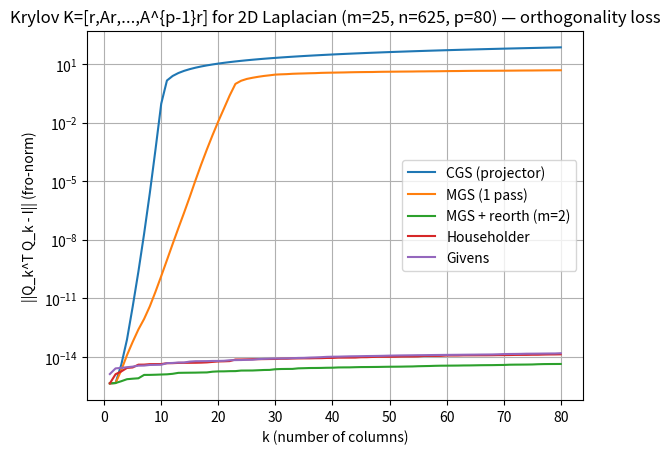
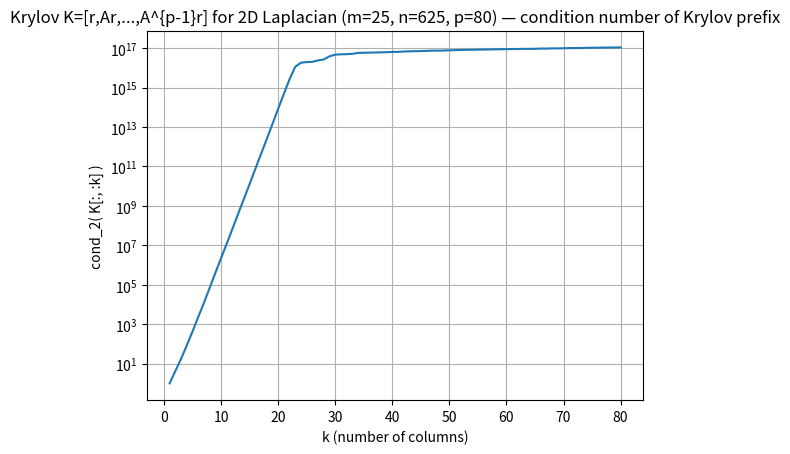

Write the Python code that produced these figures, in order.
#!/usr/bin/env python3
# -*- coding: utf-8 -*-

import numpy as np
import matplotlib.pyplot as plt


# ============================================================
# Base operator: 2D Laplacian (Dirichlet), dense for simplicity
# ============================================================
def laplacian_2d_dirichlet(m: int) -> np.ndarray:
    """
    2D Laplacian on an m x m interior grid, 5-point stencil, Dirichlet BC.
    Returns dense matrix A of size n x n with n = m^2.
    """
    T = np.zeros((m, m), dtype=np.float64)
    np.fill_diagonal(T, 2.0)
    np.fill_diagonal(T[1:], -1.0)
    np.fill_diagonal(T[:, 1:], -1.0)

    I = np.eye(m, dtype=np.float64)
    return np.kron(I, T) + np.kron(T, I)


# =========================
# Krylov matrix: n x p
# =========================
def krylov_matrix(A: np.ndarray, r: np.ndarray, p: int) -> np.ndarray:
    """
    Build Krylov matrix K = [r, A r, A^2 r, ..., A^{p-1} r] with p columns.
    """
    n = A.shape[0]
    if r.shape != (n,):
        raise ValueError(f"r must have shape ({n},), got {r.shape}")
    if p < 1:
        raise ValueError("p must be >= 1")

    K = np.empty((n, p), dtype=np.float64)
    v = r.astype(np.float64, copy=True)
    K[:, 0] = v
    for j in range(1, p):
        v = A @ v
        v = v / np.linalg.norm(v)
        K[:, j] = v
    return K


# ============================================================
# QR via Gram–Schmidt variants
# ============================================================
def cgs_qr_projector(A: np.ndarray) -> tuple[np.ndarray, np.ndarray]:
    """
    Classical Gram–Schmidt in projector form:
        v <- (I - Q Q^T) a_j
    Works for rectangular A (n x p).
    """
    n, p = A.shape
    Q = np.zeros((n, p), dtype=np.float64)
    R = np.zeros((p, p), dtype=np.float64)

    for j in range(p):
        a = A[:, j].astype(np.float64, copy=False)

        if j == 0:
            v = a.copy()
        else:
            Qprev = Q[:, :j]
            v = a - Qprev @ (Qprev.T @ a)
            R[:j, j] = Qprev.T @ a

        R[j, j] = np.linalg.norm(v)
        if R[j, j] == 0.0:
            raise np.linalg.LinAlgError(f"Breakdown in CGS at column {j}.")
        Q[:, j] = v / R[j, j]

    return Q, R


def mgs_qr(A: np.ndarray) -> tuple[np.ndarray, np.ndarray]:
    """
    Modified Gram–Schmidt (one pass).
    Works for rectangular A (n x p).
    """
    n, p = A.shape
    V = A.astype(np.float64, copy=True)
    Q = np.zeros((n, p), dtype=np.float64)
    R = np.zeros((p, p), dtype=np.float64)

    for i in range(p):
        R[i, i] = np.linalg.norm(V[:, i])
        if R[i, i] == 0.0:
            raise np.linalg.LinAlgError(f"Breakdown in MGS at column {i}.")
        Q[:, i] = V[:, i] / R[i, i]

        for j in range(i + 1, p):
            R[i, j] = np.dot(Q[:, i], V[:, j])
            V[:, j] -= R[i, j] * Q[:, i]

    return Q, R


def mgs_reorth_qr(A: np.ndarray, drop_factor_m: float = 10.0) -> tuple[np.ndarray, np.ndarray]:
    """
    Modified Gram–Schmidt with *conditional reorthogonalization*.

    Criterion (one of the common practical tests):
        Let w be the vector after first orthogonalization pass against Q[:, :i].
        Let alpha = ||w||, beta = ||original||
        If alpha < beta / m  (i.e., norm dropped by factor > m), do a second pass.

    drop_factor_m: m > 1. Larger m => reorth happens less often.
    Works for rectangular A (n x p).
    """
    if drop_factor_m <= 1.0:
        raise ValueError("drop_factor_m must be > 1.")

    n, p = A.shape
    Q = np.zeros((n, p), dtype=np.float64)
    R = np.zeros((p, p), dtype=np.float64)

    for i in range(p):
        v = A[:, i].astype(np.float64, copy=True)
        beta = np.linalg.norm(v)
        if beta == 0.0:
            raise np.linalg.LinAlgError(f"Zero column encountered at i={i}.")

        # ---- first MGS pass ----
        for j in range(i):
            rij = np.dot(Q[:, j], v)
            R[j, i] += rij
            v -= rij * Q[:, j]

        alpha = np.linalg.norm(v)

        # ---- conditional second pass (reorthogonalization) ----
        if alpha != 0.0 and alpha < beta / drop_factor_m:
            for j in range(i):
                rij = np.dot(Q[:, j], v)
                R[j, i] += rij
                v -= rij * Q[:, j]
            alpha = np.linalg.norm(v)

        R[i, i] = alpha
        if R[i, i] == 0.0:
            raise np.linalg.LinAlgError(f"Breakdown in MGS(reorth) at column {i}.")
        Q[:, i] = v / R[i, i]

    return Q, R


# ============================================================
# QR via Householder and Givens (rectangular n x p)
# ============================================================
def householder_qr(A: np.ndarray) -> tuple[np.ndarray, np.ndarray]:
    """
    Dense Householder QR for A (n x p), assumes n >= p.
    Returns Q (n x p) with orthonormal columns, R (p x p).
    """
    A = A.astype(np.float64, copy=True)
    n, p = A.shape
    if n < p:
        raise ValueError("Householder QR here assumes n >= p.")

    R = A.copy()
    vs = []

    for k in range(p):
        x = R[k:, k]
        normx = np.linalg.norm(x)
        if normx == 0.0:
            vs.append(None)
            continue

        sign = 1.0 if x[0] >= 0.0 else -1.0
        v = x.copy()
        v[0] += sign * normx
        vnorm = np.linalg.norm(v)
        if vnorm == 0.0:
            vs.append(None)
            continue
        v /= vnorm

        R[k:, k:] -= 2.0 * np.outer(v, v @ R[k:, k:])
        vs.append(v)

    # Build full Q (n x n) then take first p columns
    Qfull = np.eye(n, dtype=np.float64)
    for k, v in enumerate(vs):
        if v is None:
            continue
        Qfull[k:, :] -= 2.0 * np.outer(v, v @ Qfull[k:, :])

    return Qfull[:, :p], np.triu(R[:p, :p])


def givens_qr(A: np.ndarray) -> tuple[np.ndarray, np.ndarray]:
    """
    Dense Givens QR for A (n x p), assumes n >= p.
    Returns Q (n x p) with orthonormal columns, R (p x p).
    """
    A = A.astype(np.float64, copy=True)
    n, p = A.shape
    if n < p:
        raise ValueError("Givens QR here assumes n >= p.")

    R = A.copy()
    Q_left = np.eye(n, dtype=np.float64)  # accumulate left rotations

    for j in range(p):
        for i in range(n - 1, j, -1):
            a = R[i - 1, j]
            b = R[i, j]
            if b == 0.0:
                continue

            r = np.hypot(a, b)
            if r == 0.0:
                continue
            c = a / r
            s = b / r

            row_im1 = R[i - 1, :].copy()
            row_i = R[i, :].copy()
            R[i - 1, :] = c * row_im1 + s * row_i
            R[i, :] = -s * row_im1 + c * row_i

            qrow_im1 = Q_left[i - 1, :].copy()
            qrow_i = Q_left[i, :].copy()
            Q_left[i - 1, :] = c * qrow_im1 + s * qrow_i
            Q_left[i, :] = -s * qrow_im1 + c * qrow_i

    return Q_left.T[:, :p], np.triu(R[:p, :p])


# ============================================================
# Diagnostics: orthogonality loss and condition numbers
# ============================================================
def orthogonality_error_prefix(Q: np.ndarray, norm_kind: str = "fro") -> np.ndarray:
    """
    For k = 1..p: e_k = || Q_k^T Q_k - I ||, where Q_k = Q[:, :k].
    norm_kind: "fro" or "2".
    """
    _, p = Q.shape
    G = Q.T @ Q
    errs = np.empty(p, dtype=np.float64)
    for k in range(1, p + 1):
        M = G[:k, :k] - np.eye(k, dtype=np.float64)
        errs[k - 1] = np.linalg.norm(M, ord=norm_kind)
    return errs


def cond2_svd(A: np.ndarray) -> float:
    """cond_2(A) via singular values (works for rectangular matrices)."""
    s = np.linalg.svd(A, compute_uv=False)
    smin = s[-1]
    if smin == 0.0:
        return np.inf
    return s[0] / smin


def cond2_prefix_matrix(A: np.ndarray) -> np.ndarray:
    """For k = 1..p: cond_2(A[:, :k]) via SVD."""
    _, p = A.shape
    conds = np.empty(p, dtype=np.float64)
    for k in range(1, p + 1):
        conds[k - 1] = cond2_svd(A[:, :k])
    return conds


# ============================================================
# Experiment runner
# ============================================================
def run_case(K: np.ndarray, title: str, orth_norm: str = "fro", reorth_m: float = 10.0) -> None:
    n, p = K.shape

    cond_all = cond2_svd(K)
    print(f"{title}: shape=({n},{p}), cond_2(K) ≈ {cond_all:.3e}")

    # QR methods
    Q_cgs, _ = cgs_qr_projector(K)
    Q_mgs, _ = mgs_qr(K)
    Q_mgs2, _ = mgs_reorth_qr(K, drop_factor_m=reorth_m)
    Q_hh, _ = householder_qr(K)
    Q_gv, _ = givens_qr(K)

    # Orthogonality errors
    err_cgs = orthogonality_error_prefix(Q_cgs, norm_kind=orth_norm)
    err_mgs = orthogonality_error_prefix(Q_mgs, norm_kind=orth_norm)
    err_mgs2 = orthogonality_error_prefix(Q_mgs2, norm_kind=orth_norm)
    err_hh = orthogonality_error_prefix(Q_hh, norm_kind=orth_norm)
    err_gv = orthogonality_error_prefix(Q_gv, norm_kind=orth_norm)

    k = np.arange(1, p + 1)

    plt.figure()
    plt.semilogy(k, err_cgs, label="CGS (projector)")
    plt.semilogy(k, err_mgs, label="MGS (1 pass)")
    plt.semilogy(k, err_mgs2, label=f"MGS + reorth (m={reorth_m:g})")
    plt.semilogy(k, err_hh, label="Householder")
    plt.semilogy(k, err_gv, label="Givens")
    plt.xlabel("k (number of columns)")
    plt.ylabel(f"||Q_k^T Q_k - I|| ({orth_norm}-norm)")
    plt.title(title + " — orthogonality loss")
    plt.grid(True, which="both")
    plt.legend()

    # Condition number of prefixes of original K
    conds = cond2_prefix_matrix(K)

    plt.figure()
    plt.semilogy(k, conds)
    plt.xlabel("k (number of columns)")
    plt.ylabel("cond_2( K[:, :k] )")
    plt.title(title + " — condition number of Krylov prefix")
    plt.grid(True, which="both")


def main():
    # -----------------------------
    # Hardcoded parameters (edit here)
    # -----------------------------
    M_LAPLACE = 25          # n = m^2
    P = 80                  # Krylov columns: K is n x P (recommend p <= n)
    SEED = 0
    ORTH_NORM = "fro"       # "fro" or "2"
    NORMALIZE_R = True
    REORTH_M = 2        # <-- m in the criterion "norm dropped by factor > m"
    # -----------------------------

    A = laplacian_2d_dirichlet(M_LAPLACE)
    n = A.shape[0]
    if P > n:
        print(f"Warning: P={P} > n={n}. Rank issues likely; reorth/cond may blow up.")

    rng = np.random.default_rng(SEED)
    r = rng.standard_normal(n).astype(np.float64)
    if NORMALIZE_R:
        r /= np.linalg.norm(r)

    K = krylov_matrix(A, r, P)

    run_case(
        K,
        title=f"Krylov K=[r,Ar,...,A^{{p-1}}r] for 2D Laplacian (m={M_LAPLACE}, n={n}, p={P})",
        orth_norm=ORTH_NORM,
        reorth_m=REORTH_M,
    )

    plt.show()


if __name__ == "__main__":
    main()
